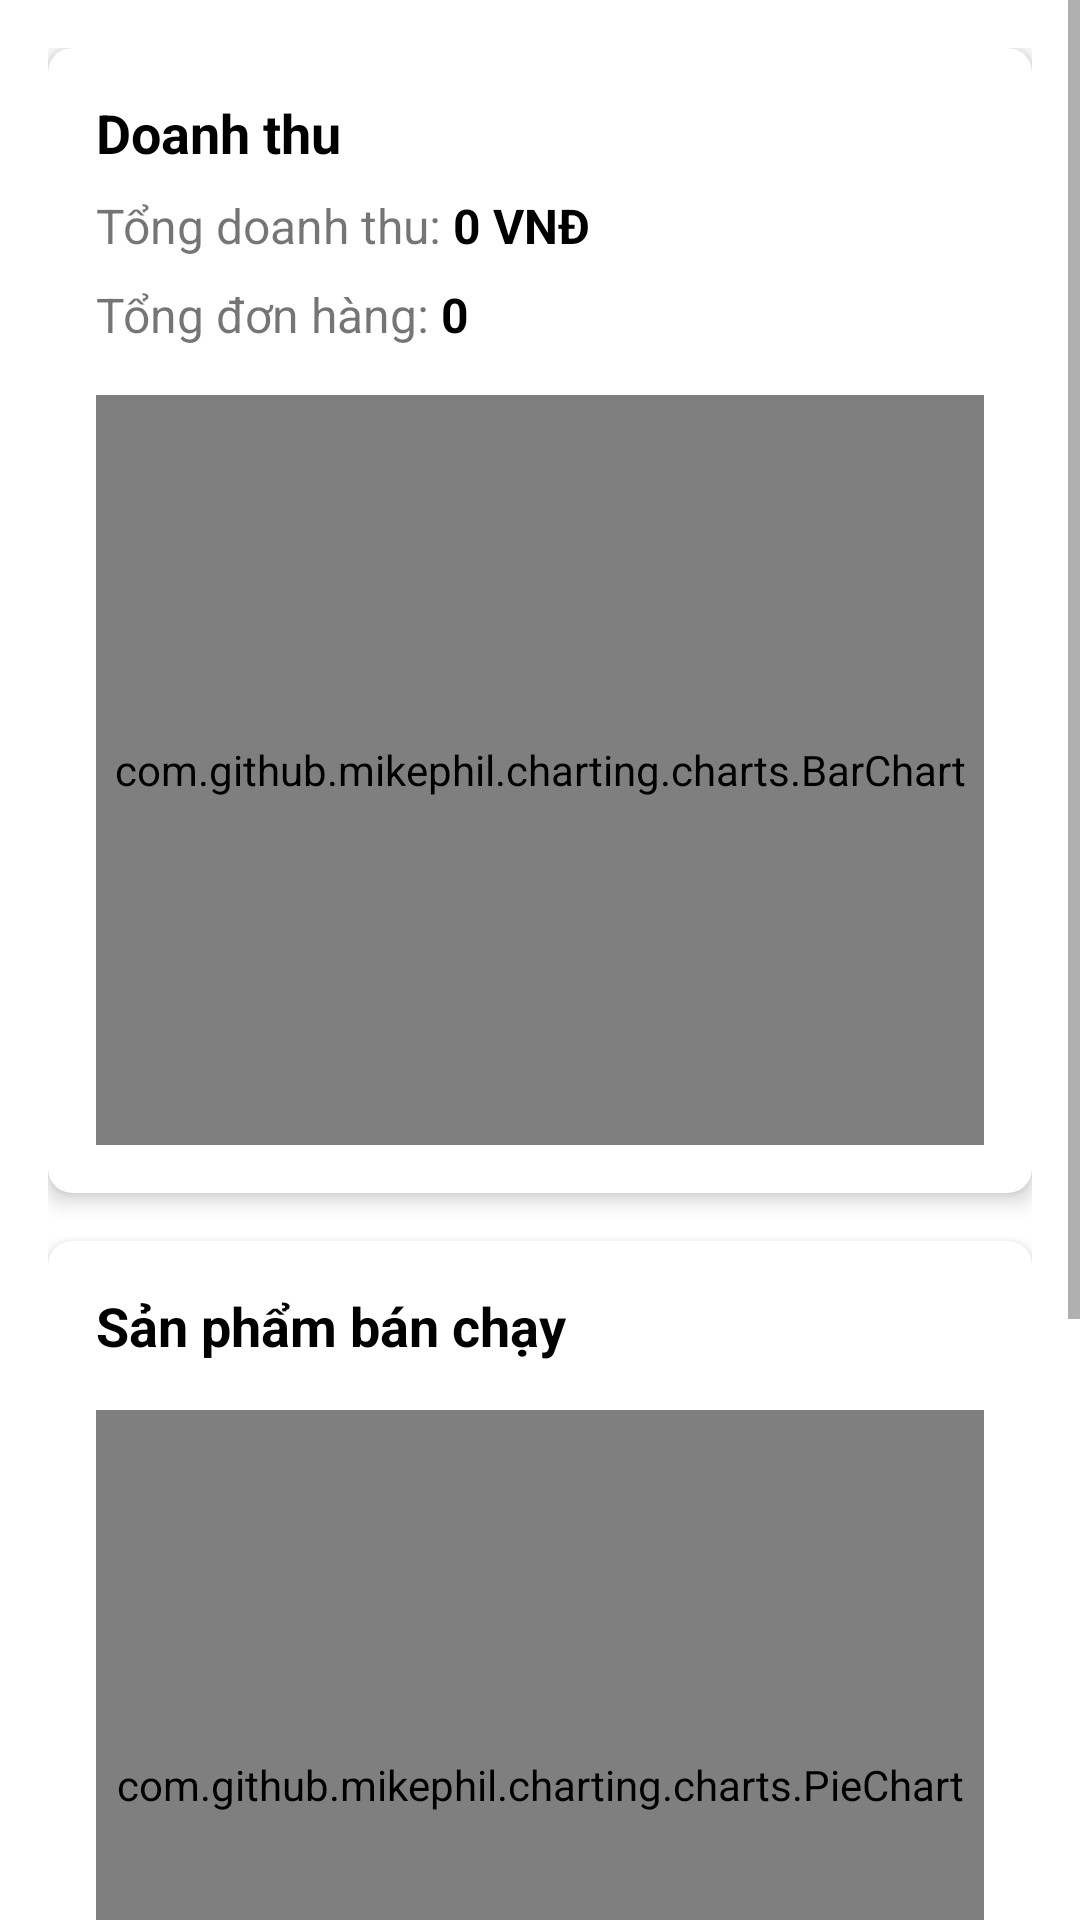

Reconstruct the res/layout file that produces this screen, plus the resources it refers to.
<!-- AndroidManifest.xml: application theme Theme.StoreClothes -->
<!-- res/layout/fragment_statistics.xml -->
<?xml version="1.0" encoding="utf-8"?>
<ScrollView xmlns:android="http://schemas.android.com/apk/res/android"
    xmlns:app="http://schemas.android.com/apk/res-auto"
    xmlns:tools="http://schemas.android.com/tools"
    android:layout_width="match_parent"
    android:layout_height="match_parent"
    tools:context=".ui.Manager.StatisticsFragment">

    <LinearLayout
        android:layout_width="match_parent"
        android:layout_height="wrap_content"
        android:orientation="vertical"
        android:padding="16dp">

        
        <androidx.cardview.widget.CardView
            android:layout_width="match_parent"
            android:layout_height="wrap_content"
            android:layout_marginBottom="16dp"
            app:cardCornerRadius="8dp"
            app:cardElevation="4dp">

            <LinearLayout
                android:layout_width="match_parent"
                android:layout_height="wrap_content"
                android:orientation="vertical"
                android:padding="16dp">

                <TextView
                    android:layout_width="wrap_content"
                    android:layout_height="wrap_content"
                    android:text="Doanh thu"
                    android:textColor="@color/black"
                    android:textSize="18sp"
                    android:textStyle="bold" />

                <LinearLayout
                    android:layout_width="match_parent"
                    android:layout_height="wrap_content"
                    android:layout_marginTop="8dp"
                    android:orientation="horizontal">

                    <TextView
                        android:layout_width="wrap_content"
                        android:layout_height="wrap_content"
                        android:text="Tổng doanh thu: "
                        android:textSize="16sp" />

                    <TextView
                        android:id="@+id/tvTotalRevenue"
                        android:layout_width="wrap_content"
                        android:layout_height="wrap_content"
                        android:text="0 VNĐ"
                        android:textColor="@color/black"
                        android:textSize="16sp"
                        android:textStyle="bold" />
                </LinearLayout>

                <LinearLayout
                    android:layout_width="match_parent"
                    android:layout_height="wrap_content"
                    android:layout_marginTop="8dp"
                    android:orientation="horizontal">

                    <TextView
                        android:layout_width="wrap_content"
                        android:layout_height="wrap_content"
                        android:text="Tổng đơn hàng: "
                        android:textSize="16sp" />

                    <TextView
                        android:id="@+id/tvTotalOrders"
                        android:layout_width="wrap_content"
                        android:layout_height="wrap_content"
                        android:text="0"
                        android:textColor="@color/black"
                        android:textSize="16sp"
                        android:textStyle="bold" />
                </LinearLayout>

                <com.github.mikephil.charting.charts.BarChart
                    android:id="@+id/chartRevenue"
                    android:layout_width="match_parent"
                    android:layout_height="250dp"
                    android:layout_marginTop="16dp" />

            </LinearLayout>
        </androidx.cardview.widget.CardView>

        
        <androidx.cardview.widget.CardView
            android:layout_width="match_parent"
            android:layout_height="wrap_content"
            android:layout_marginBottom="16dp"
            app:cardCornerRadius="8dp"
            app:cardElevation="4dp">

            <LinearLayout
                android:layout_width="match_parent"
                android:layout_height="wrap_content"
                android:orientation="vertical"
                android:padding="16dp">

                <TextView
                    android:layout_width="wrap_content"
                    android:layout_height="wrap_content"
                    android:text="Sản phẩm bán chạy"
                    android:textColor="@color/black"
                    android:textSize="18sp"
                    android:textStyle="bold" />

                <com.github.mikephil.charting.charts.PieChart
                    android:id="@+id/chartTopProducts"
                    android:layout_width="match_parent"
                    android:layout_height="250dp"
                    android:layout_marginTop="16dp" />

                <androidx.recyclerview.widget.RecyclerView
                    android:id="@+id/recyclerViewTopProducts"
                    android:layout_width="match_parent"
                    android:layout_height="wrap_content"
                    android:layout_marginTop="16dp" />

            </LinearLayout>
        </androidx.cardview.widget.CardView>

        
        <androidx.cardview.widget.CardView
            android:layout_width="match_parent"
            android:layout_height="wrap_content"
            android:layout_marginBottom="16dp"
            app:cardCornerRadius="8dp"
            app:cardElevation="4dp">

            <LinearLayout
                android:layout_width="match_parent"
                android:layout_height="wrap_content"
                android:orientation="vertical"
                android:padding="16dp">

                <TextView
                    android:layout_width="wrap_content"
                    android:layout_height="wrap_content"
                    android:text="Thông tin người dùng"
                    android:textColor="@color/black"
                    android:textSize="18sp"
                    android:textStyle="bold" />

                <LinearLayout
                    android:layout_width="match_parent"
                    android:layout_height="wrap_content"
                    android:layout_marginTop="8dp"
                    android:orientation="horizontal">

                    <TextView
                        android:layout_width="wrap_content"
                        android:layout_height="wrap_content"
                        android:text="Tổng số người dùng: "
                        android:textSize="16sp" />

                    <TextView
                        android:id="@+id/tvTotalUsers"
                        android:layout_width="wrap_content"
                        android:layout_height="wrap_content"
                        android:text="0"
                        android:textColor="@color/black"
                        android:textSize="16sp"
                        android:textStyle="bold" />
                </LinearLayout>

                <TextView
                    android:layout_width="wrap_content"
                    android:layout_height="wrap_content"
                    android:layout_marginTop="16dp"
                    android:text="Người dùng mới nhất"
                    android:textSize="16sp"
                    android:textStyle="bold" />

                <androidx.recyclerview.widget.RecyclerView
                    android:id="@+id/recyclerViewRecentUsers"
                    android:layout_width="match_parent"
                    android:layout_height="wrap_content"
                    android:layout_marginTop="8dp" />

            </LinearLayout>
        </androidx.cardview.widget.CardView>

    </LinearLayout>

</ScrollView>
<!-- resources referenced by this layout -->
<resources>
  <color name="black">#FF000000</color>
  <style name="Theme.StoreClothes" parent="Theme.MaterialComponents.DayNight.NoActionBar">
          
          <item name="colorPrimary">@color/purple_500</item>
          <item name="colorPrimaryVariant">@color/purple_700</item>
          <item name="colorOnPrimary">@color/white</item>
          
          <item name="colorSecondary">@color/teal_200</item>
          <item name="colorSecondaryVariant">@color/teal_700</item>
          <item name="colorOnSecondary">@color/black</item>
          
          <item name="android:statusBarColor">?attr/colorPrimaryVariant</item>
          
      </style>
  <color name="purple_500">#FF6200EE</color>
  <color name="purple_700">#FF3700B3</color>
  <color name="white">#FFFFFFFF</color>
  <color name="teal_200">#FF03DAC5</color>
  <color name="teal_700">#FF018786</color>
</resources>
